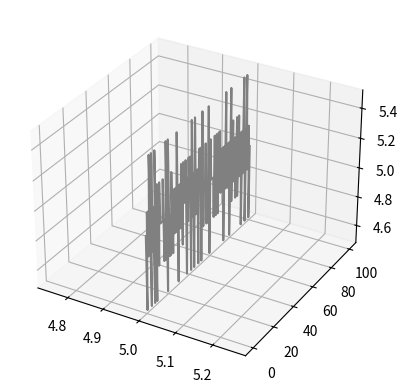

This figure's Python source:
import numpy
from mpl_toolkits import mplot3d
import matplotlib.pyplot as plt
def perlin_noise(x, y, z):
    X = int(x) & 255                  # FIND UNIT CUBE THAT
    Y = int(y) & 255                  # CONTAINS POINT.
    Z = int(z) & 255
    x -= int(x)                                # FIND RELATIVE X,Y,Z
    y -= int(y)                                # OF POINT IN CUBE.
    z -= int(z)
    u = fade(x)                                # COMPUTE FADE CURVES
    v = fade(y)                                # FOR EACH OF X,Y,Z.
    w = fade(z)
    A = p[X  ]+Y; AA = p[A]+Z; AB = p[A+1]+Z      # HASH COORDINATES OF
    B = p[X+1]+Y; BA = p[B]+Z; BB = p[B+1]+Z      # THE 8 CUBE CORNERS,
 
    return lerp(w, lerp(v, lerp(u, grad(p[AA  ], x  , y  , z   ),  # AND ADD
                                   grad(p[BA  ], x-1, y  , z   )), # BLENDED
                           lerp(u, grad(p[AB  ], x  , y-1, z   ),  # RESULTS
                                   grad(p[BB  ], x-1, y-1, z   ))),# FROM  8
                   lerp(v, lerp(u, grad(p[AA+1], x  , y  , z-1 ),  # CORNERS
                                   grad(p[BA+1], x-1, y  , z-1 )), # OF CUBE
                           lerp(u, grad(p[AB+1], x  , y-1, z-1 ),
                                   grad(p[BB+1], x-1, y-1, z-1 ))))
 
def fade(t): 
    return t ** 3 * (t * (t * 6 - 15) + 10)
 
def lerp(t, a, b):
    return a + t * (b - a)
 
def grad(hash, x, y, z):
    h = hash & 15                      # CONVERT LO 4 BITS OF HASH CODE
    u = x if h<8 else y                # INTO 12 GRADIENT DIRECTIONS.
    v = y if h<4 else (x if h in (12, 14) else z)
    return (u if (h&1) == 0 else -u) + (v if (h&2) == 0 else -v)
 
p = [None] * 512
permutation = [151,160,137,91,90,15,
   131,13,201,95,96,53,194,233,7,225,140,36,103,30,69,142,8,99,37,240,21,10,23,
   190, 6,148,247,120,234,75,0,26,197,62,94,252,219,203,117,35,11,32,57,177,33,
   88,237,149,56,87,174,20,125,136,171,168, 68,175,74,165,71,134,139,48,27,166,
   77,146,158,231,83,111,229,122,60,211,133,230,220,105,92,41,55,46,245,40,244,
   102,143,54, 65,25,63,161, 1,216,80,73,209,76,132,187,208, 89,18,169,200,196,
   135,130,116,188,159,86,164,100,109,198,173,186, 3,64,52,217,226,250,124,123,
   5,202,38,147,118,126,255,82,85,212,207,206,59,227,47,16,58,17,182,189,28,42,
   223,183,170,213,119,248,152, 2,44,154,163, 70,221,153,101,155,167, 43,172,9,
   129,22,39,253, 19,98,108,110,79,113,224,232,178,185, 112,104,218,246,97,228,
   251,34,242,193,238,210,144,12,191,179,162,241, 81,51,145,235,249,14,239,107,
   49,192,214, 31,181,199,106,157,184, 84,204,176,115,121,50,45,127, 4,150,254,
   138,236,205,93,222,114,67,29,24,72,243,141,128,195,78,66,215,61,156,180]
for i in range(256):
    p[256+i] = p[i] = permutation[i]
 
data_x = numpy.full(1000000, float(5))
data_y = numpy.linspace(0, 100, 1000000)
data_z = numpy.full(1000000, float(5))
for i in range(1000000):
    # print(str(i) + "... ==> " + str(data_x[i]) + " : " + str(data_y[i]) + " : " + str(data_z[i]) )
    # print(str(i) + "... ==> " + str(data_x[i]) + " : " + str(data_y[i]) + " : " + str(data_z[i]) )
    data_z[i] += perlin_noise(data_x[i], data_y[i], data_z[i])
fig = plt.figure()
ax = plt.axes(projection='3d')
ax.plot3D(data_x, data_y, data_z, 'gray')
plt.show()


if __name__ == '__main__':
    print("%1.17f" % perlin_noise(3.14, 42, 7))